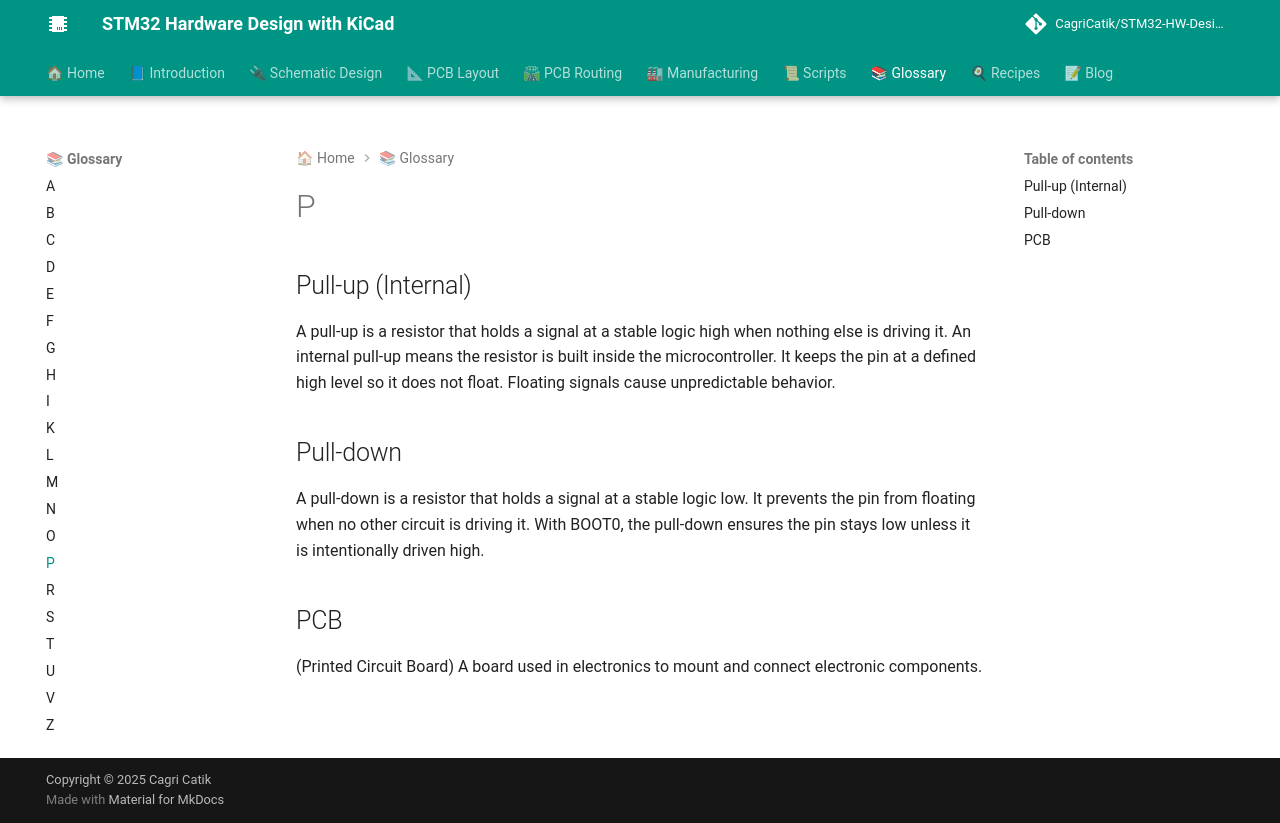

repository: CagriCatik/STM32-HW-Design-with-KiCAD · page: 07_Glossary/P/index.html · generator: mkdocs

# P

## Pull-up (Internal)

A pull-up is a resistor that holds a signal at a stable logic high when nothing else is driving it. An internal pull-up means the resistor is built inside the microcontroller. It keeps the pin at a defined high level so it does not float. Floating signals cause unpredictable behavior.

## Pull-down

A pull-down is a resistor that holds a signal at a stable logic low. It prevents the pin from floating when no other circuit is driving it. With BOOT0, the pull-down ensures the pin stays low unless it is intentionally driven high.

## PCB

 (Printed Circuit Board) A board used in electronics to mount and connect electronic components.
